Run: headless pygame with SDL's dummy video driver; simulated clock (each Clock.tick advances the game by its frame time, no real sleeping); random seed 0; keys injected as events and as key.get_pressed() state; no mouse input.
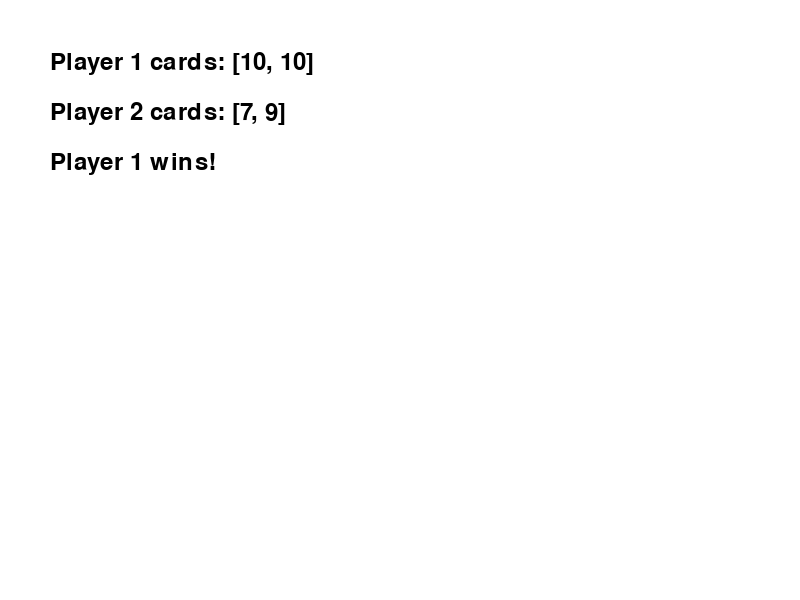
Frame 1 of 4 · flips 1–60 · no input
Frame 2 of 4 · flips 61–180 · tapped SPACE, RETURN · held RIGHT (→), D · screen unchanged from frame 1, image omitted
Frame 3 of 4 · flips 181–300 · held DOWN (↓), S · screen unchanged from frame 2, image omitted
Frame 4 of 4 · flips 301–420 · held LEFT (←), A, UP (↑), W · screen unchanged from frame 3, image omitted

The pygame program that drew these frames:

import random
import pygame

# initialize pygame
pygame.init()

# set window size
window_size = (800, 600)

# create the window
window = pygame.display.set_mode(window_size)

# create font for displaying text
font = pygame.font.Font(None, 36)

# generate cards for the players
player1_cards = [random.randint(7, 11) for i in range(2)]
player2_cards = [random.randint(7, 11) for i in range(2)]

# game loop
running = True
while running:
    for event in pygame.event.get():
        if event.type == pygame.QUIT:
            running = False
    
    # update window content
    window.fill((255, 255, 255)) # set background color
    
    # display cards for player 1
    player1_text = font.render("Player 1 cards: {}".format(player1_cards), True, (0, 0, 0))
    window.blit(player1_text, (50, 50))
    
    # display cards for player 2
    player2_text = font.render("Player 2 cards: {}".format(player2_cards), True, (0, 0, 0))
    window.blit(player2_text, (50, 100))
    
    # determine the winner
    player1_sum = sum(player1_cards)
    player2_sum = sum(player2_cards)
    if player1_sum > player2_sum:
        winner_text = font.render("Player 1 wins!", True, (0, 0, 0))
    elif player2_sum > player1_sum:
        winner_text = font.render("Player 2 wins!", True, (0, 0, 0))
    else:
        winner_text = font.render("It's a tie!", True, (0, 0, 0))
    window.blit(winner_text, (50, 150))
    
    pygame.display.update()

# quit pygame
pygame.quit()
